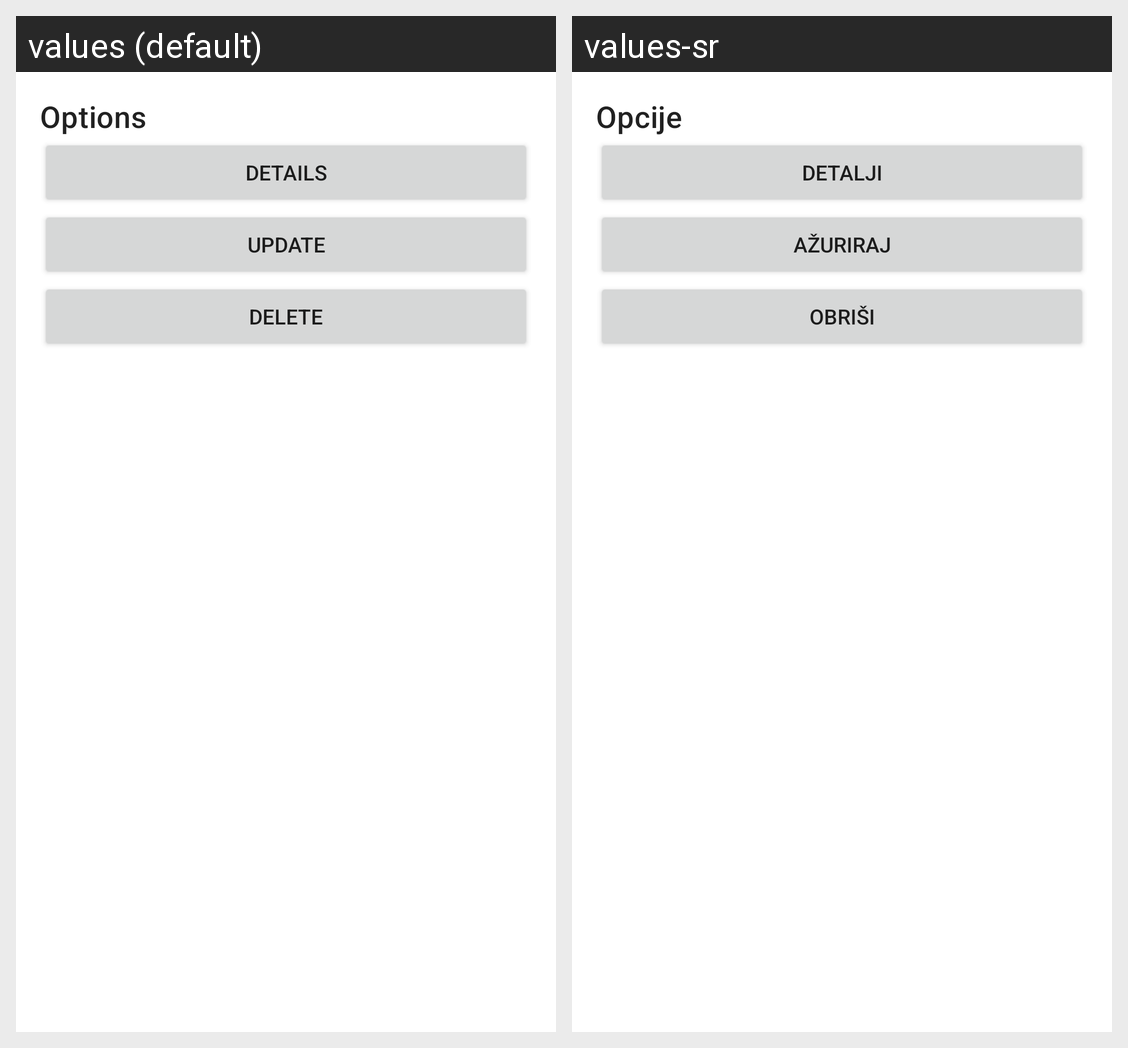

Here is an Android app screen in its default locale and in the app's own translations. Write out the translated-string differences for the strings that appear on this screen.
Android screen res/layout/fragment_osnovno_sredstvo_bottom_sheet_dialog.xml rendered under 2 locales, left to right: values (default), values-sr. Device: Nexus 5 (rendered at 1080×1920; each locale shown at half size, 540×960, under a caption strip naming it); theme Theme.OsnovaSredstvaApp.
Strings drawn on this screen, with the default value and each locale's value (text and hints the layout hard-codes, and strings that could not be matched under every locale, appear in the picture but are not listed):

opcije
  values: Options
  values-sr: Opcije

detalji
  values: Details
  values-sr: Detalji

azuriraj
  values: Update
  values-sr: Ažuriraj

obrisi
  values: Delete
  values-sr: Obriši
